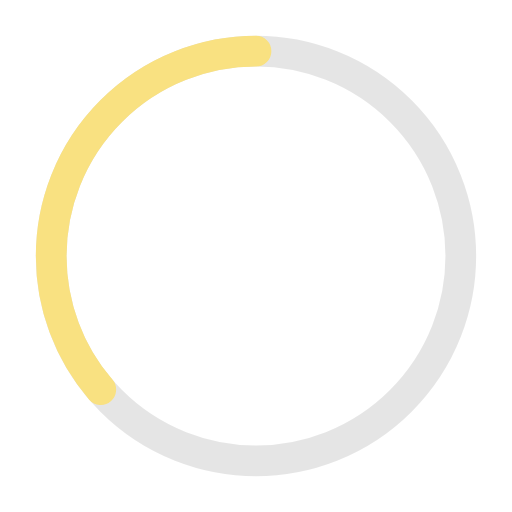
t = 0.00 s
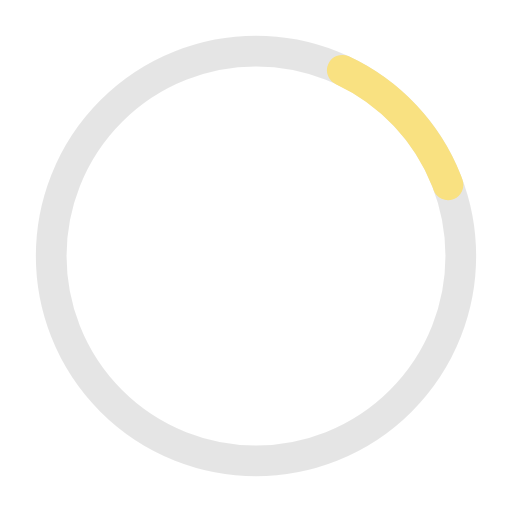
t = 0.41 s
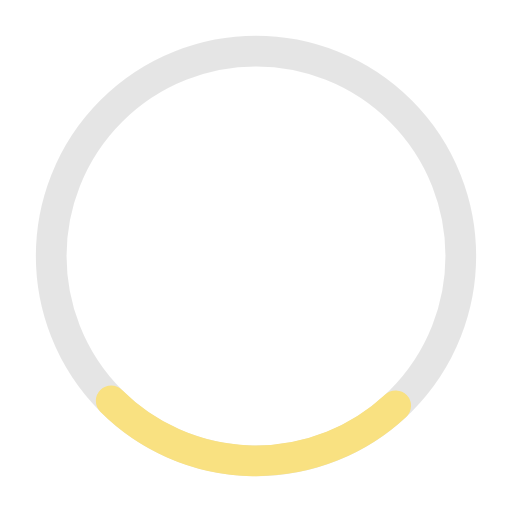
t = 0.81 s
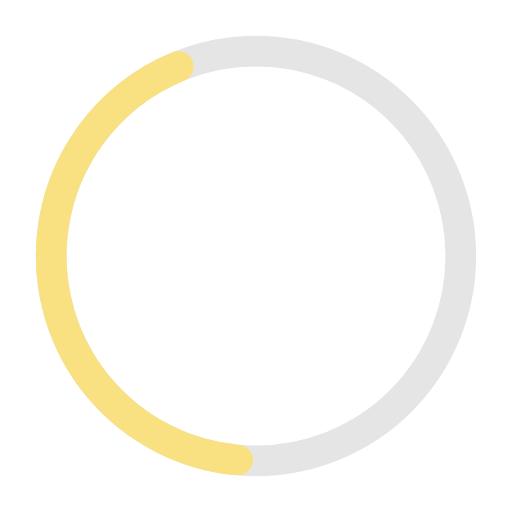
t = 1.10 s
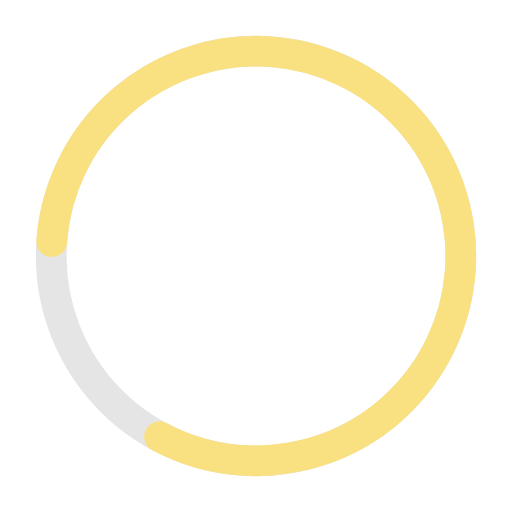
t = 1.63 s
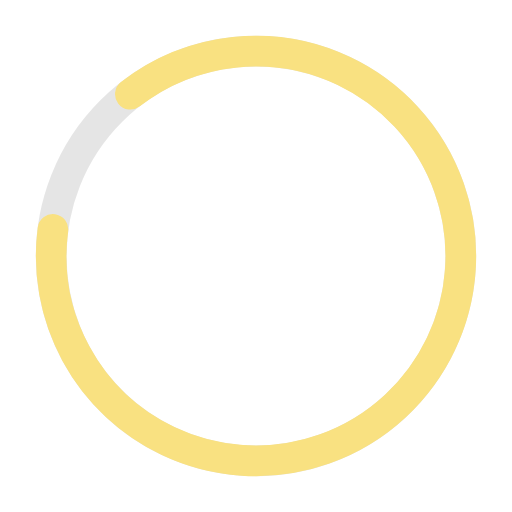
t = 1.77 s

The animated SVG that drew these frames (rendered in a browser with its animation timeline set to each time). Animation: 2 SMIL elements (animate=1,animateTransform=1); one cycle of 2.20 s, repeats indefinitely.

<!-- Pages Progressbar -->

<svg xmlns="http://www.w3.org/2000/svg" width="50px" height="50px" viewBox="0 0 50 50" >
	
<circle fill="none" opacity="0.10" stroke="#000000" stroke-width="3" cx="25" cy="25" r="20"/>


<g transform="translate(25,25) rotate(-90)">  
     <circle  style="stroke: #F9E181; fill:none; stroke-width: 3px; stroke-linecap: round" stroke-dasharray="110" stroke-dashoffset="0" cx="0" cy="0" r="20">
         <animate attributeName="stroke-dashoffset" values="360;140" dur="2.2s" keyTimes="0;1" calcMode="spline" fill="freeze" keySplines="0.41,0.314,0.8,0.54" repeatCount="indefinite" begin="0"/>
         <animateTransform attributeName="transform" type="rotate" values="0;274;360" keyTimes="0;0.74;1" calcMode="linear" dur="2.2s" repeatCount="indefinite" begin="0"/>
     </circle>
</g>

</svg>
